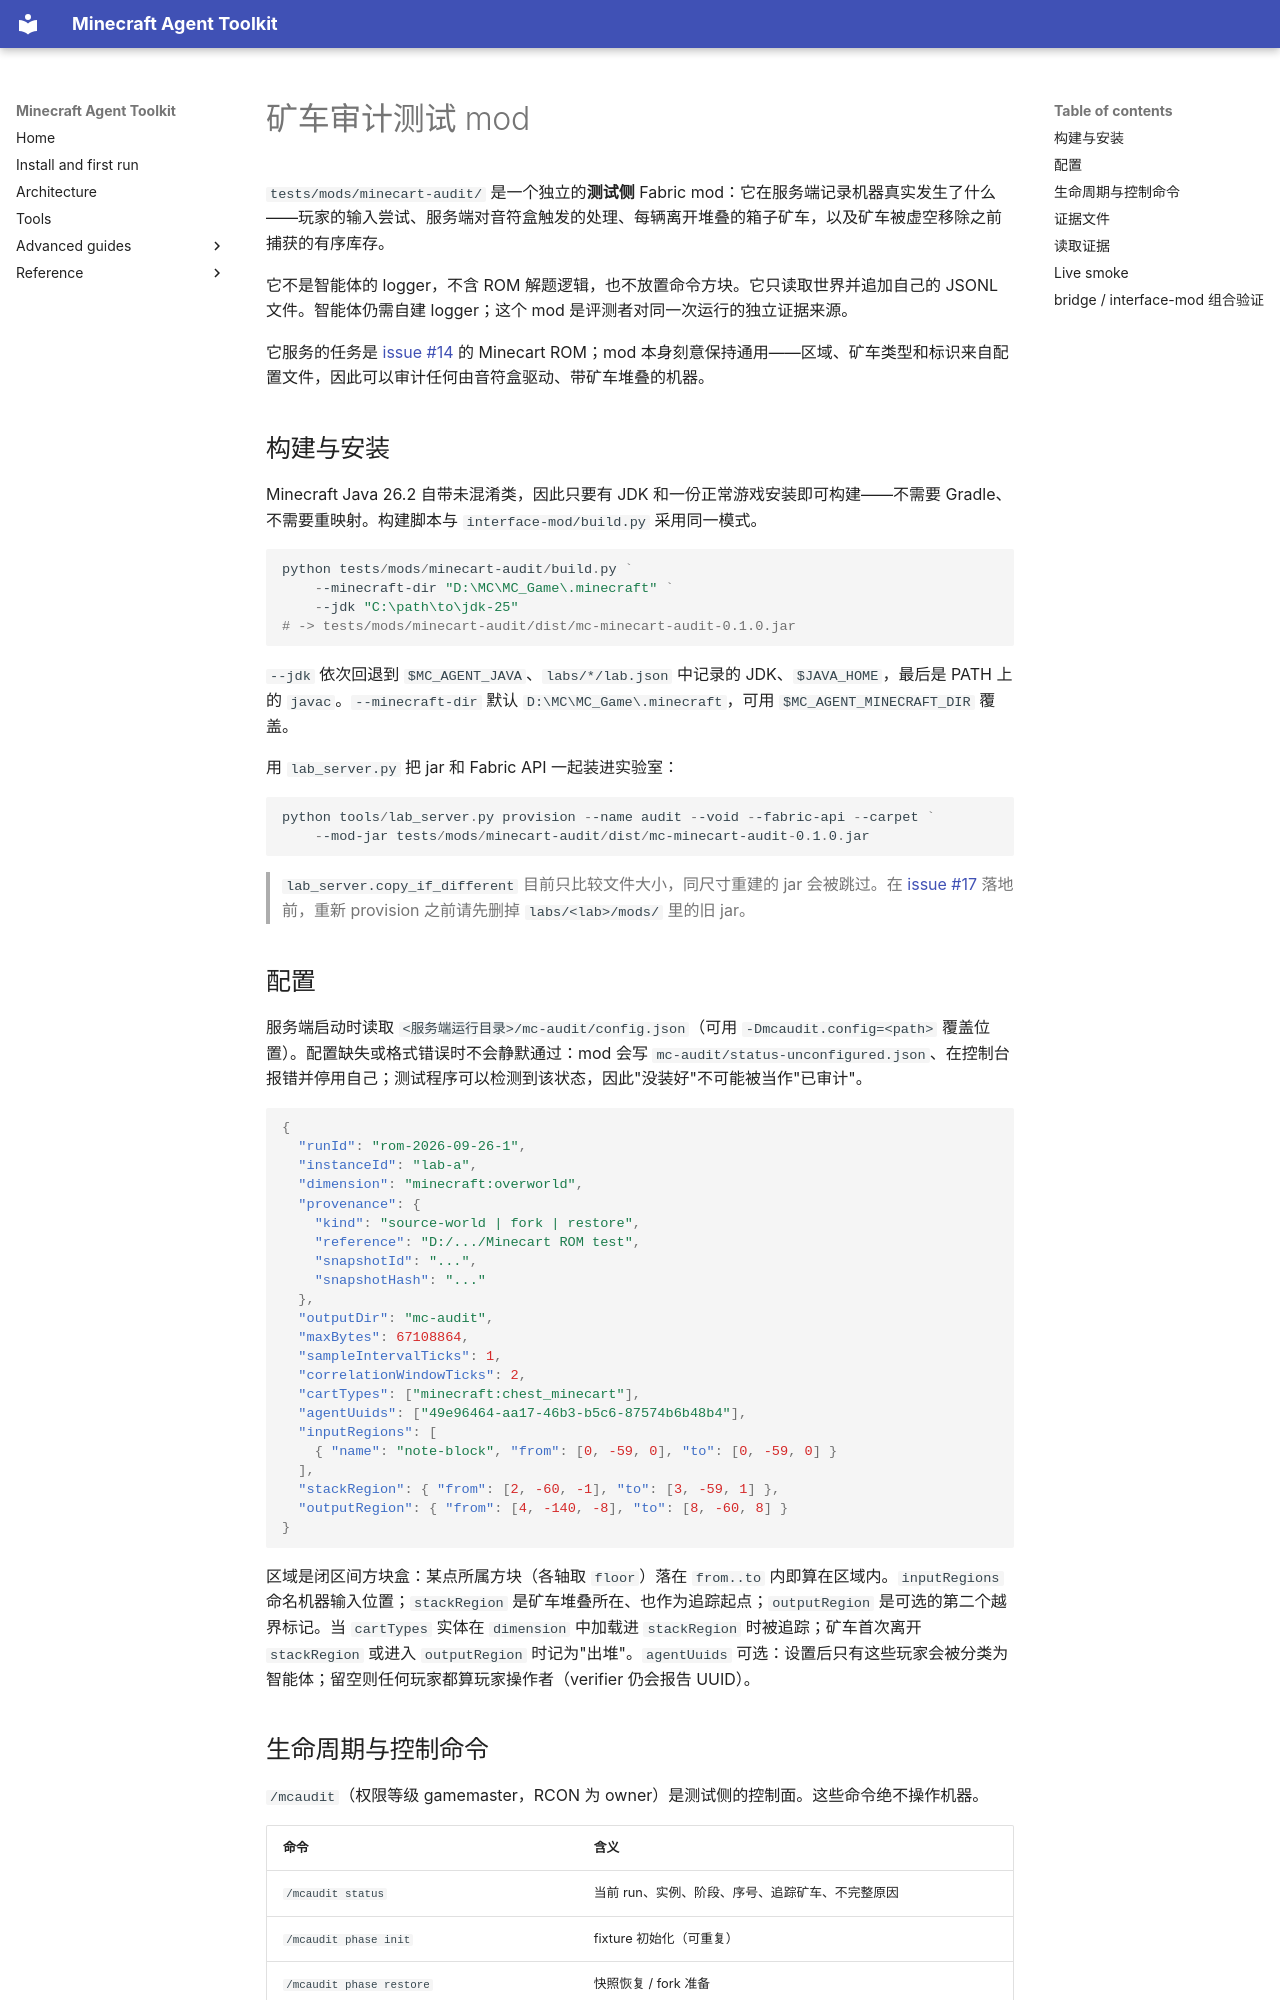

repository: guajun/mc-agent · page: zh/minecart-audit/index.html · generator: mkdocs

# 矿车审计测试 mod

`tests/mods/minecart-audit/` 是一个独立的**测试侧** Fabric mod：它在服务端记录机器真实发生了什么——玩家的输入尝试、服务端对音符盒触发的处理、每辆离开堆叠的箱子矿车，以及矿车被虚空移除之前捕获的有序库存。

它不是智能体的 logger，不含 ROM 解题逻辑，也不放置命令方块。它只读取世界并追加自己的 JSONL 文件。智能体仍需自建 logger；这个 mod 是评测者对同一次运行的独立证据来源。

它服务的任务是 [issue #14](https://github.com/guajun/mc-agent/issues/14) 的 Minecart ROM；mod 本身刻意保持通用——区域、矿车类型和标识来自配置文件，因此可以审计任何由音符盒驱动、带矿车堆叠的机器。

## 构建与安装

Minecraft Java 26.2 自带未混淆类，因此只要有 JDK 和一份正常游戏安装即可构建——不需要 Gradle、不需要重映射。构建脚本与 `interface-mod/build.py` 采用同一模式。

```powershell
python tests/mods/minecart-audit/build.py `
    --minecraft-dir "D:\MC\MC_Game\.minecraft" `
    --jdk "C:\path\to\jdk-25"
# -> tests/mods/minecart-audit/dist/mc-minecart-audit-0.1.0.jar
```

`--jdk` 依次回退到 `$MC_AGENT_JAVA`、`labs/*/lab.json` 中记录的 JDK、`$JAVA_HOME`，最后是 PATH 上的 `javac`。`--minecraft-dir` 默认 `D:\MC\MC_Game\.minecraft`，可用 `$MC_AGENT_MINECRAFT_DIR` 覆盖。

用 `lab_server.py` 把 jar 和 Fabric API 一起装进实验室：

```powershell
python tools/lab_server.py provision --name audit --void --fabric-api --carpet `
    --mod-jar tests/mods/minecart-audit/dist/mc-minecart-audit-0.1.0.jar
```

> `lab_server.copy_if_different` 目前只比较文件大小，同尺寸重建的 jar 会被跳过。在 [issue #17](https://github.com/guajun/mc-agent/issues/17) 落地前，重新 provision 之前请先删掉 `labs/<lab>/mods/` 里的旧 jar。

## 配置

服务端启动时读取 `<服务端运行目录>/mc-audit/config.json`（可用 `-Dmcaudit.config=<path>` 覆盖位置）。配置缺失或格式错误时不会静默通过：mod 会写 `mc-audit/status-unconfigured.json`、在控制台报错并停用自己；测试程序可以检测到该状态，因此"没装好"不可能被当作"已审计"。

```json
{
  "runId": "rom-2026-09-26-1",
  "instanceId": "lab-a",
  "dimension": "minecraft:overworld",
  "provenance": {
    "kind": "source-world | fork | restore",
    "reference": "D:/.../Minecart ROM test",
    "snapshotId": "...",
    "snapshotHash": "..."
  },
  "outputDir": "mc-audit",
  "maxBytes": 67108864,
  "sampleIntervalTicks": 1,
  "correlationWindowTicks": 2,
  "cartTypes": ["minecraft:chest_minecart"],
  "agentUuids": ["49e96464-aa17-46b3-b5c6-87574b6b48b4"],
  "inputRegions": [
    { "name": "note-block", "from": [0, -59, 0], "to": [0, -59, 0] }
  ],
  "stackRegion": { "from": [2, -60, -1], "to": [3, -59, 1] },
  "outputRegion": { "from": [4, -140, -8], "to": [8, -60, 8] }
}
```

区域是闭区间方块盒：某点所属方块（各轴取 `floor`）落在 `from..to` 内即算在区域内。`inputRegions` 命名机器输入位置；`stackRegion` 是矿车堆叠所在、也作为追踪起点；`outputRegion` 是可选的第二个越界标记。当 `cartTypes` 实体在 `dimension` 中加载进 `stackRegion` 时被追踪；矿车首次离开 `stackRegion` 或进入 `outputRegion` 时记为"出堆"。`agentUuids` 可选：设置后只有这些玩家会被分类为智能体；留空则任何玩家都算玩家操作者（verifier 仍会报告 UUID）。
